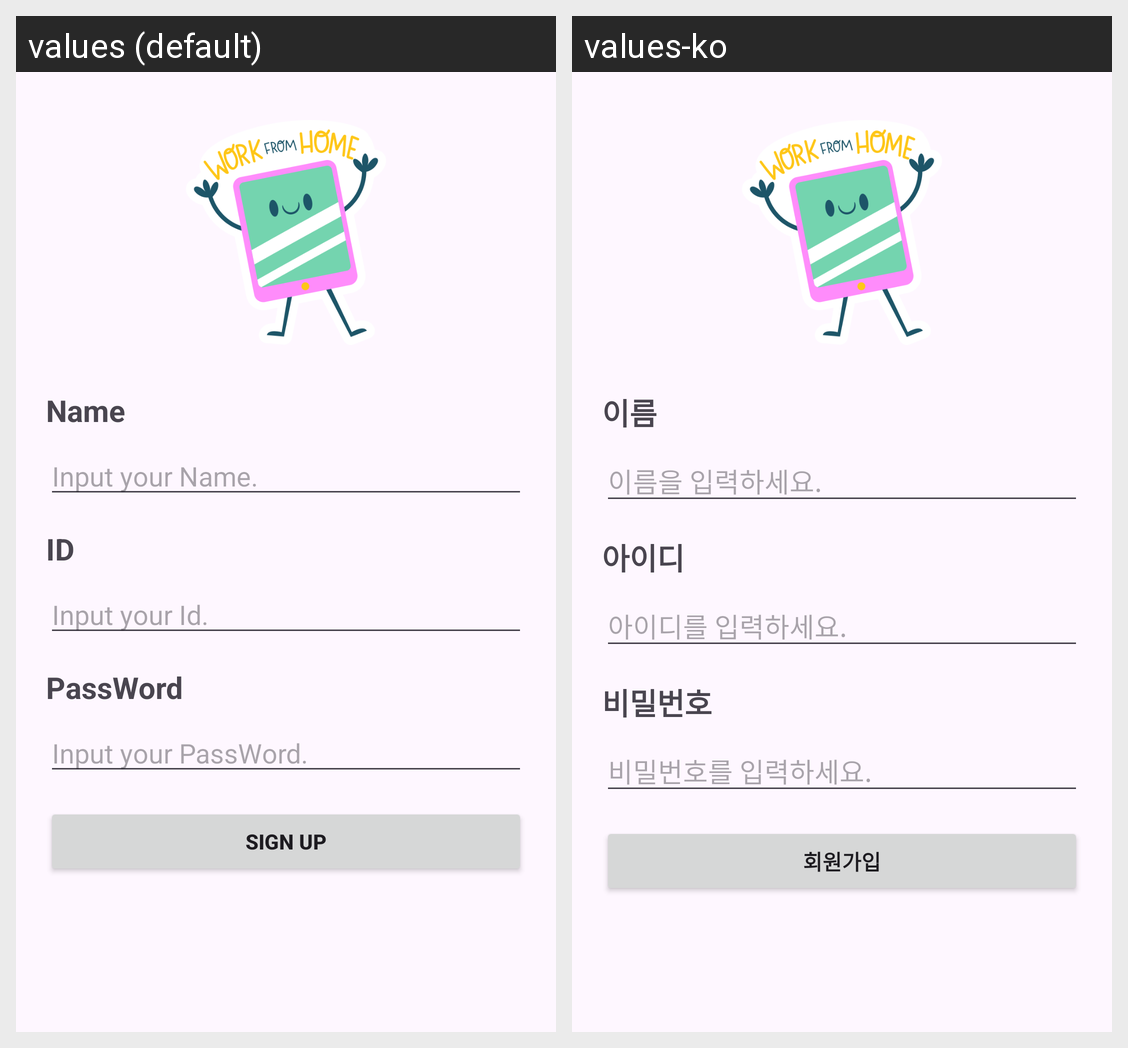

For this localized Android screen grid, give each drawn string resource with its value in every locale shown.
Android screen res/layout/activity_sign_up.xml rendered under 2 locales, left to right: values (default), values-ko. Device: Nexus 5 (rendered at 1080×1920; each locale shown at half size, 540×960, under a caption strip naming it); theme Theme.IntroduceApp.
Strings drawn on this screen, with the default value and each locale's value (text and hints the layout hard-codes, and strings that could not be matched under every locale, appear in the picture but are not listed):

ui_name_text
  values: Name
  values-ko: 이름

ui_name_hint
  values: Input your Name.
  values-ko: 이름을 입력하세요.

ui_id_text
  values: ID
  values-ko: 아이디

ui_id_hint
  values: Input your Id.
  values-ko: 아이디를 입력하세요.

ui_password_text
  values: PassWord
  values-ko: 비밀번호

ui_password_hint
  values: Input your PassWord.
  values-ko: 비밀번호를 입력하세요.

ui_sign_up_text
  values: Sign Up
  values-ko: 회원가입
